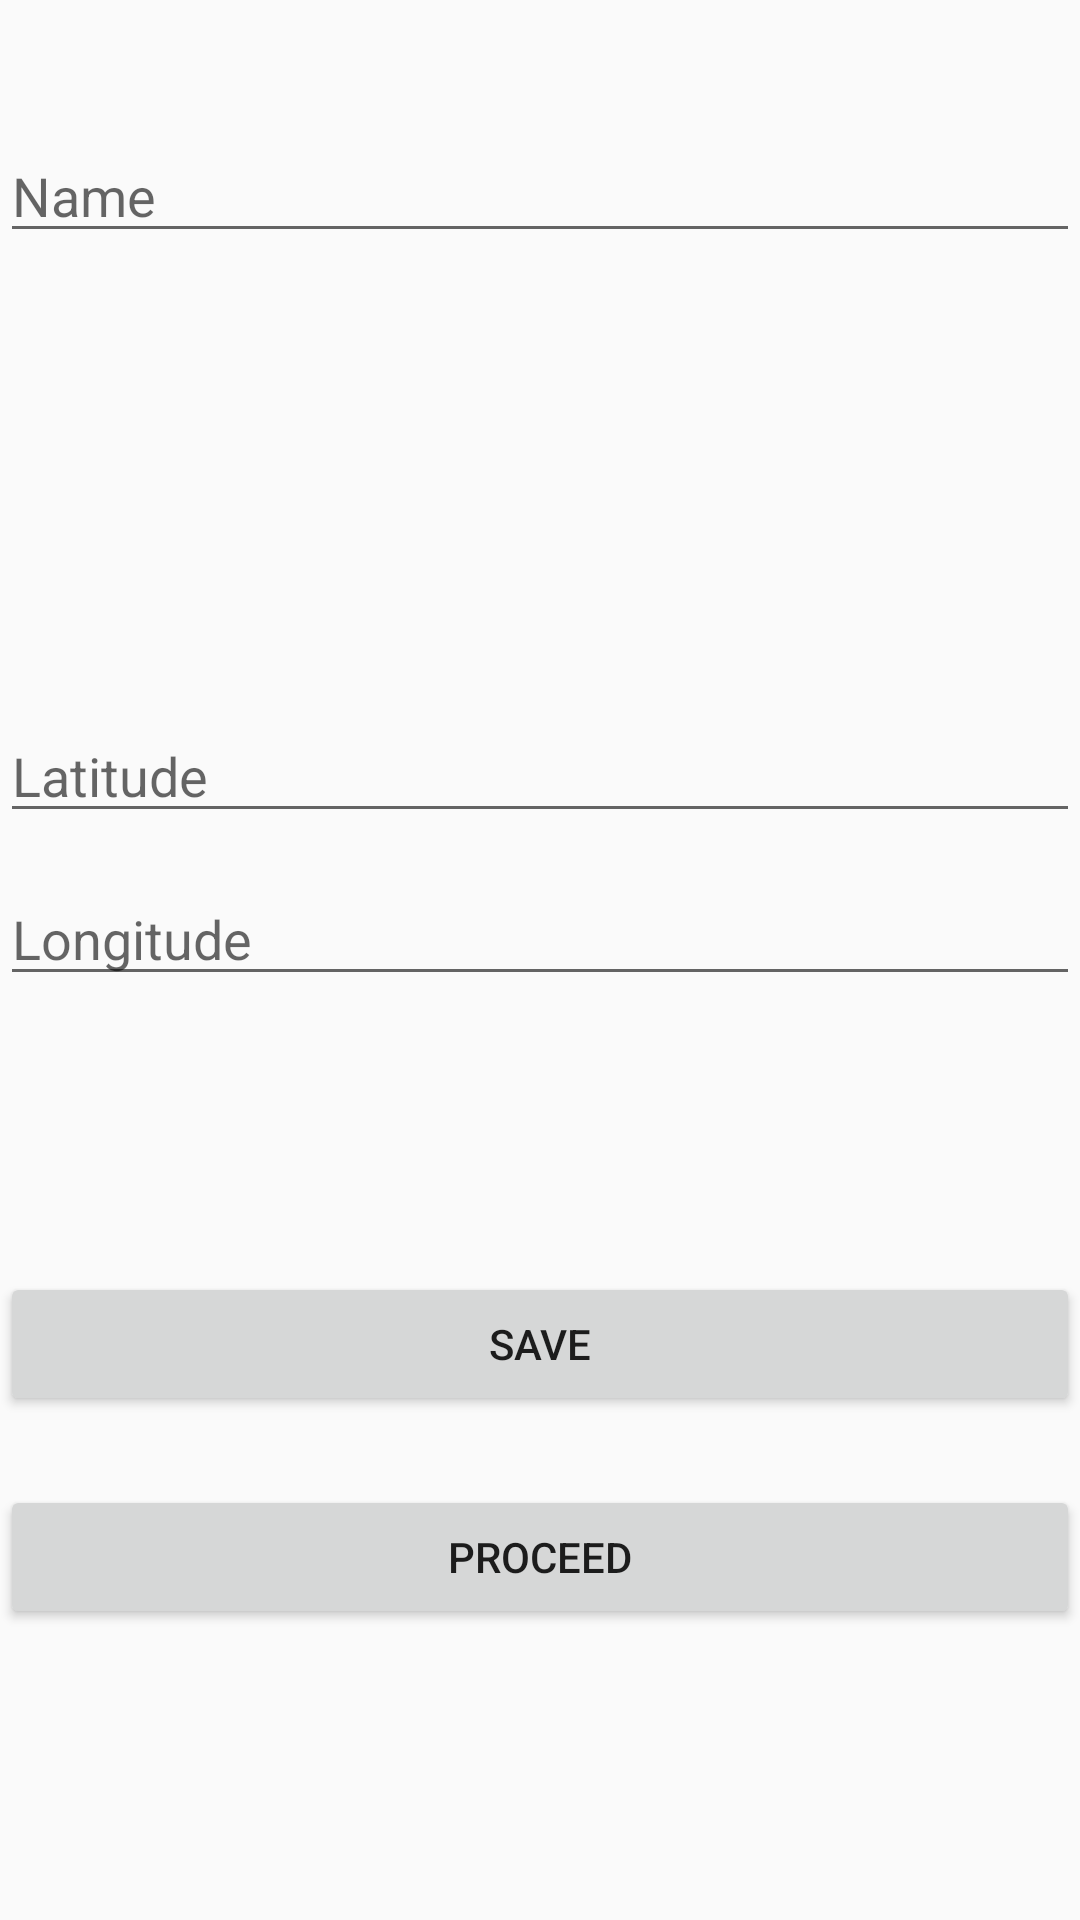

The Android layout XML behind this screen, and the referenced resources:
<!-- AndroidManifest.xml: application theme AppTheme.NoaActionBar -->
<!-- res/layout/activity_map.xml -->
<?xml version="1.0" encoding="utf-8"?>
<RelativeLayout xmlns:android="http://schemas.android.com/apk/res/android"
    xmlns:app="http://schemas.android.com/apk/res-auto"
    xmlns:tools="http://schemas.android.com/tools"
    android:layout_width="match_parent"
    android:layout_height="match_parent"
    tools:context="com.oss.kookmin.gps.MapActivity">
    <EditText
        android:id="@+id/editTextName"
        android:layout_width="match_parent"
        android:layout_height="wrap_content"
        android:hint="Name"
        android:layout_alignParentTop="true"
        android:layout_alignParentLeft="true"
        android:layout_alignParentStart="true"
        android:layout_marginTop="43dp" />

    <EditText
        android:id="@+id/editTextLatitude"
        android:layout_width="match_parent"
        android:layout_height="wrap_content"
        android:layout_marginBottom="13dp"
        android:hint="Latitude"
        android:layout_above="@+id/editTextLongitude"
        android:layout_alignParentLeft="true"
        android:layout_alignParentStart="true" />

    <EditText
        android:id="@+id/editTextLongitude"
        android:layout_width="match_parent"
        android:layout_height="wrap_content"
        android:layout_above="@+id/btnsave"
        android:layout_alignParentLeft="true"
        android:layout_alignParentStart="true"
        android:layout_marginBottom="92dp"
        android:hint="Longitude" />

    <Button
        android:id="@+id/btnsave"
        android:layout_width="match_parent"
        android:layout_height="wrap_content"
        android:layout_marginBottom="23dp"
        android:text="save"
        android:layout_above="@+id/btnproceed"
        android:layout_alignParentLeft="true"
        android:layout_alignParentStart="true" />

    <Button
        android:id="@+id/btnproceed"
        android:layout_width="match_parent"
        android:layout_height="wrap_content"
        android:layout_alignParentBottom="true"
        android:layout_alignParentLeft="true"
        android:layout_alignParentStart="true"
        android:layout_marginBottom="97dp"
        android:text="proceed" />
</RelativeLayout>
<!-- resources referenced by this layout -->
<resources>
  <style name="AppTheme.NoaActionBar">
          <item name="windowActionBar">false</item>
          <item name="windowNoTitle">true</item>
      </style>
</resources>
